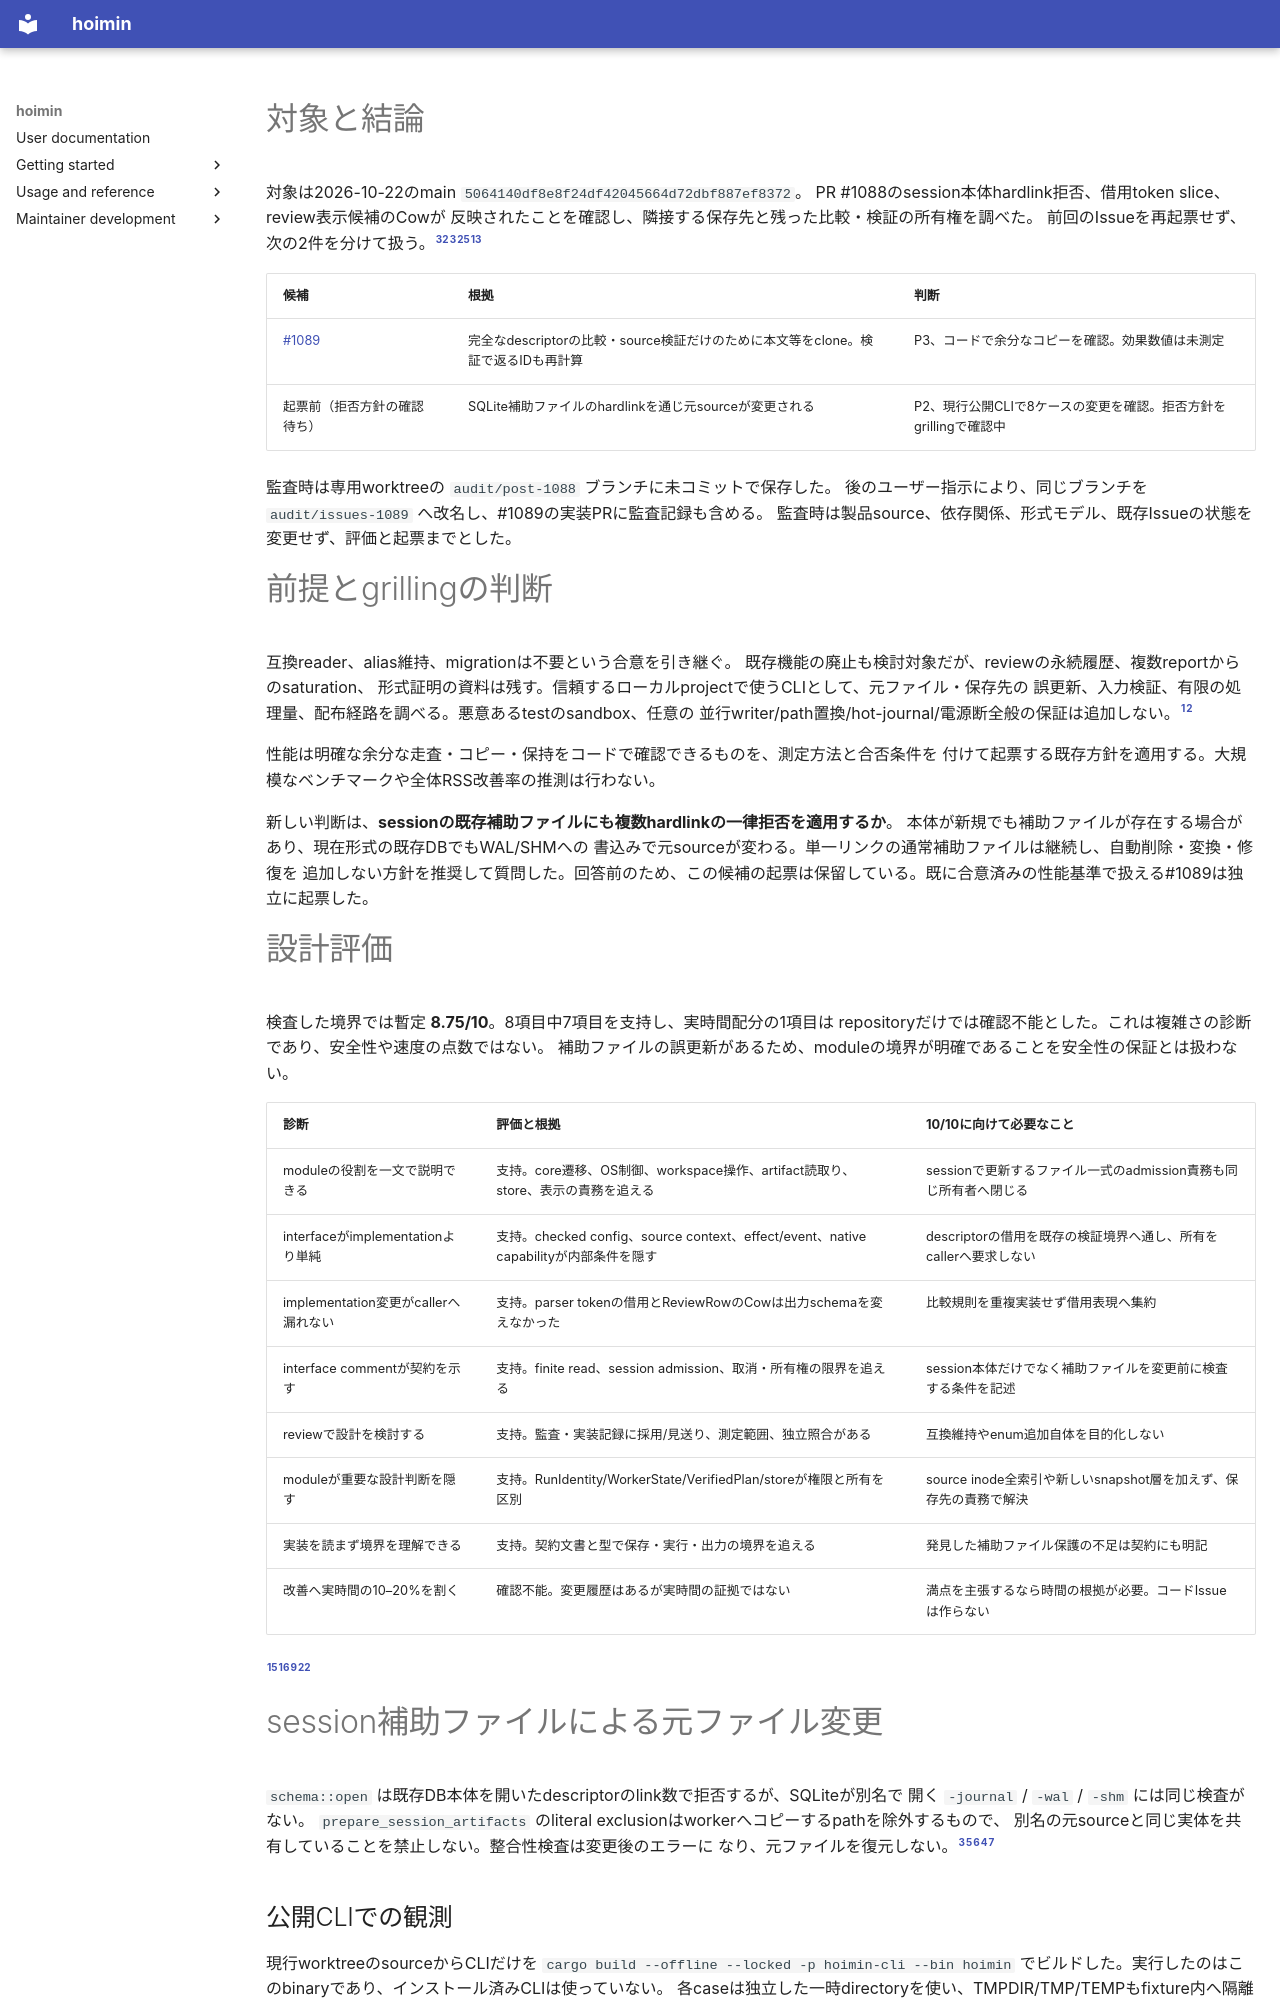

repository: HayaoSuzuki/hoimin · page: development/knowledge/audits/design-2026-10-22-post1088/index.html · generator: mkdocs

---
type: Audit
title: 'PR #1088 反映後の設計・性能・安全性監査'
description: sessionのSQLite補助ファイルによる元ファイル変更と、比較・検証用descriptorの一時コピー。型・状態・互換性の見送り根拠。
status: draft
audit_revision: 5064140df8e8f24df42045664d72dbf887ef8372
sources:
- id: principles
  resource: ../../../user/about/product-principles.md
  revision: 5064140df8e8f24df42045664d72dbf887ef8372
  working_tree: clean
  sha256: f730f155b1e03a4b0fe84c8491b8e9f13f3ad99148e674713c82d3d6370433cd
- id: compatibility
  resource: ../../../user/reference/compatibility.md
  revision: 5064140df8e8f24df42045664d72dbf887ef8372
  working_tree: clean
  sha256: 36dc5c916e148eda6a7d91f9c9df5d298698a3d3e35509ea706ce96701a0c6b9
- id: schema
  resource: ../../../../crates/hoimin-cli/src/session/schema.rs
  revision: 5064140df8e8f24df42045664d72dbf887ef8372
  working_tree: clean
  sha256: 416c1a569781ec3eaf11569cc4c210769f1a698cbff155041d003d0ba571831b
- id: session
  resource: ../../../../crates/hoimin-cli/src/session/mod.rs
  revision: 5064140df8e8f24df42045664d72dbf887ef8372
  working_tree: clean
  sha256: 9a3d13c91d3cf0c108530fb14dc89b0a89816357dcc3d228c5738a1ba6261bb3
- id: links
  resource: ../../../../crates/hoimin-cli/src/file_links.rs
  revision: 5064140df8e8f24df42045664d72dbf887ef8372
  working_tree: clean
  sha256: 6492447baf8846938a6fdd1442523e352ca9a9b826e8c29322010ca041be17b5
- id: shell
  resource: ../../../../crates/hoimin-cli/src/shell.rs
  revision: 5064140df8e8f24df42045664d72dbf887ef8372
  working_tree: clean
  sha256: 6bdea41007a4543da57ae78e5e973e68aea2f3e019966cf3e0f69bd6b430f62f
- id: companions
  resource: ../../../../crates/hoimin-cli/src/artifacts/mod.rs
  revision: 5064140df8e8f24df42045664d72dbf887ef8372
  working_tree: clean
  sha256: 035e4667bb363fb27ca359befe48cf8ad0541beb5477807542f6588a44de7935
- id: candidate
  resource: ../../../../crates/hoimin-core/src/candidate.rs
  revision: 5064140df8e8f24df42045664d72dbf887ef8372
  working_tree: clean
  sha256: bb98588e81434a8236204694cef02eec8f41123d90d65557d83123e5e76c753d
- id: plan
  resource: ../../../../crates/hoimin-cli/src/plan.rs
  revision: 5064140df8e8f24df42045664d72dbf887ef8372
  working_tree: clean
  sha256: 84c5774eacf043f9ddba81631484639af866a72cfcecac0cfc18719f780e61b9
- id: mutation
  resource: ../../../../crates/hoimin-cli/src/workspace/mutation.rs
  revision: 5064140df8e8f24df42045664d72dbf887ef8372
  working_tree: clean
  sha256: ae09822b9fbeae4c6654f298159dc534177f6c534776c6e923f504d6fa594880
- id: review-input
  resource: ../../../../crates/hoimin-cli/src/review/input.rs
  revision: 5064140df8e8f24df42045664d72dbf887ef8372
  working_tree: clean
  sha256: ffe19e39affe2ebe4ca68a6cadfe53c8a81503ead04312cb8e2784234c1d20c7
- id: review
  resource: ../../../../crates/hoimin-cli/src/review/mod.rs
  revision: 5064140df8e8f24df42045664d72dbf887ef8372
  working_tree: clean
  sha256: bcf44365e9d8cab492b07d57c6b2529d0b3699e00887282f114e80e3a011e1b6
- id: review-render
  resource: ../../../../crates/hoimin-cli/src/review/render.rs
  revision: 5064140df8e8f24df42045664d72dbf887ef8372
  working_tree: clean
  sha256: eb160caac884aa692371f93705aaea4c0b045db7731aa2f1bd711565ec3998c8
- id: store
  resource: ../../../../crates/hoimin-cli/src/review/store.rs
  revision: 5064140df8e8f24df42045664d72dbf887ef8372
  working_tree: clean
  sha256: e55ff07f3b422d81e515312a0714723c26488b2124b6c061e1f9c8cca42bd085
- id: machine
  resource: ../../../../crates/hoimin-core/src/machine.rs
  revision: 5064140df8e8f24df42045664d72dbf887ef8372
  working_tree: clean
  sha256: 835e5c9b7026eff2493507fbb6a8f00ed431dabaf24b64b5bb4f446d196f9784
- id: config
  resource: ../../../../crates/hoimin-core/src/config.rs
  revision: 5064140df8e8f24df42045664d72dbf887ef8372
  working_tree: clean
  sha256: 06299876caa5d1d33dca7c06806aa118091f314535dc4c87f2cd8d71a7a2e23d
- id: report-reader
  resource: ../../../../crates/hoimin-cli/src/artifacts/run_report.rs
  revision: 5064140df8e8f24df42045664d72dbf887ef8372
  working_tree: clean
  sha256: 7039bd8f81e006f1fcceb7322196ea6dace025c84cc29759466f423d960eaa44
- id: progress-input
  resource: ../../../../crates/hoimin-cli/src/progress/input.rs
  revision: 5064140df8e8f24df42045664d72dbf887ef8372
  working_tree: clean
  sha256: b973985ab146b1713d86e5c53feb6362959b8f941996d98ceb12434f04af3db3
- id: progress-compare
  resource: ../../../../crates/hoimin-cli/src/progress/compare.rs
  revision: 5064140df8e8f24df42045664d72dbf887ef8372
  working_tree: clean
  sha256: 1427de95b4937508317cce70b918df823f2620a89ae9c8bfeccf4ce3ab1b43a2
- id: progress-duplicates
  resource: ../../../../crates/hoimin-cli/src/progress/duplicate.rs
  revision: 5064140df8e8f24df42045664d72dbf887ef8372
  working_tree: clean
  sha256: e8a6622f1499bbd92f72545c8681ecd604c1a625b07801becf44f42b68834139
- id: git
  resource: ../../../../crates/hoimin-cli/src/target/git/tracked.rs
  revision: 5064140df8e8f24df42045664d72dbf887ef8372
  working_tree: clean
  sha256: 6f530052362f3dc7ff11717feab2bdcdcd265bd4d83e2d08bbf0dc2f40cb6b5c
- id: finite
  resource: ../../../../crates/hoimin-cli/src/finite_file.rs
  revision: 5064140df8e8f24df42045664d72dbf887ef8372
  working_tree: clean
  sha256: 7a0b021747f3f1160ccc8a5f06d992cbcb13961fe36cb35e21d157b70b7c20e8
- id: mutation-root
  resource: ../../../../crates/hoimin-cli/src/workspace/root.rs
  revision: 5064140df8e8f24df42045664d72dbf887ef8372
  working_tree: clean
  sha256: 83c619b4f8dd088ad6bd14e72d42b3a79056d271bbde40d64338d7d5b65070f4
- id: metrics
  resource: ../../../../crates/hoimin-cli/src/metrics_destination.rs
  revision: 5064140df8e8f24df42045664d72dbf887ef8372
  working_tree: clean
  sha256: cb7f7d7af5d6ae13489a9de55f7030ddae7ba9d77fc56622ce2be0c7cfd1ef7d
- id: analyzer
  resource: ../../../../crates/hoimin-python/src/analyzer/rust.rs
  revision: 5064140df8e8f24df42045664d72dbf887ef8372
  working_tree: clean
  sha256: 1ee0e54693881a76b0076c8ba8868952f2f46baf98ba8328740c37405183698b
- id: analyzer-store
  resource: ../../../../crates/hoimin-cli/src/analyzer/store.rs
  revision: 5064140df8e8f24df42045664d72dbf887ef8372
  working_tree: clean
  sha256: 989870eabbed3c164022ef6f795572a45d9317353917b896402b9e998cbb7dcd
- id: manifest
  resource: ../../../../crates/hoimin-cli/src/workspace/manifest.rs
  revision: 5064140df8e8f24df42045664d72dbf887ef8372
  working_tree: clean
  sha256: b3e4071cec1c7f801d74a43381a5ab41e2ffefa87fc1dd96a31c0fbe4a770654
- id: owned
  resource: ../../../../crates/hoimin-cli/src/workspace/owned.rs
